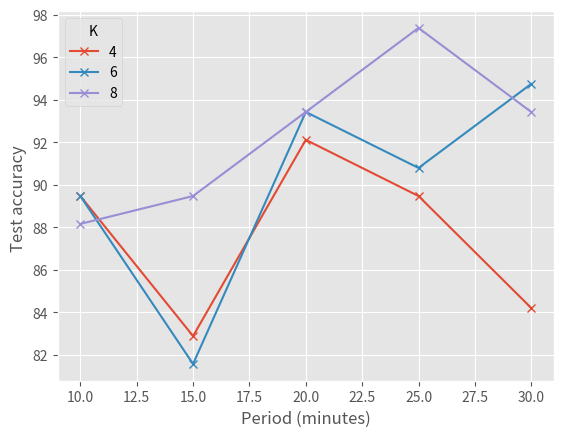

The script that saved this image:
import numpy as np

precisions_valid = np.array(
                    [[89.47,97.06,84.44,94.74,94.59],
                    [92,95.65,92.31,96.15,89.29],
                    [90,94.44,94.74,95,95]])

recall_valid = np.array(
                [[91.89,86.84,100,94.74,92.11],
                [92,84.62,96,96.15,100],
                [94.74,89.47,94.74,100,100]])

f1_valid = np.array(
            [[90.67,91.67,91.57,94.74,93.33],
            [92,89.80,94.12,96.15,94.34],
            [92.31,91.89,94.74,97.44,97.44]])

accuracy_valid = np.array(
                [[90.54,92.11,90.79,94.74,93.42],
                  [92,90.38,94,96.15,94],
                  [92.11,92.11,94.74,97.37,97.37]])

precisions_test = np.array([
    [96.88,93.10,90,91.67,90.63],
    [96.88,92.86,92.31,94.29,94.74],
    [96.77,96.88,92.31,95,94.59]]
)

recall_test = np.array(
    [[81.58,71.05,94.74,86.84,76.32],
    [81.58,68.42,94.74,86.84,94.74],
    [78.95,81.58,94.74,100,92.11]]
)

f1_test = np.array(
    [[88.57,80.60,92.31,89.19,82.86],
    [88.57,78.79,93.51,90.41,94.74],
    [86.96,88.57,93.51,97.44,93.33]]
)

accuracy = np.array(
    [[89.47,82.89,92.11,89.47,84.21],
    [89.47,81.58,93.42,90.79,94.74],
    [88.16,89.47,93.42,97.37,93.42]]
)

K = [4,6,8]
period = [10,15,20,25,30]

import matplotlib.pyplot as plt

plt.style.use('ggplot')
plt.plot(period,accuracy[0],label = '4',marker='x')
plt.plot(period,accuracy[1],label = '6',marker='x')
plt.plot(period,accuracy[2],label = '8',marker='x')
plt.legend(title ='K')
plt.xlabel('Period (minutes)')
plt.ylabel('Test accuracy ')
plt.show()
